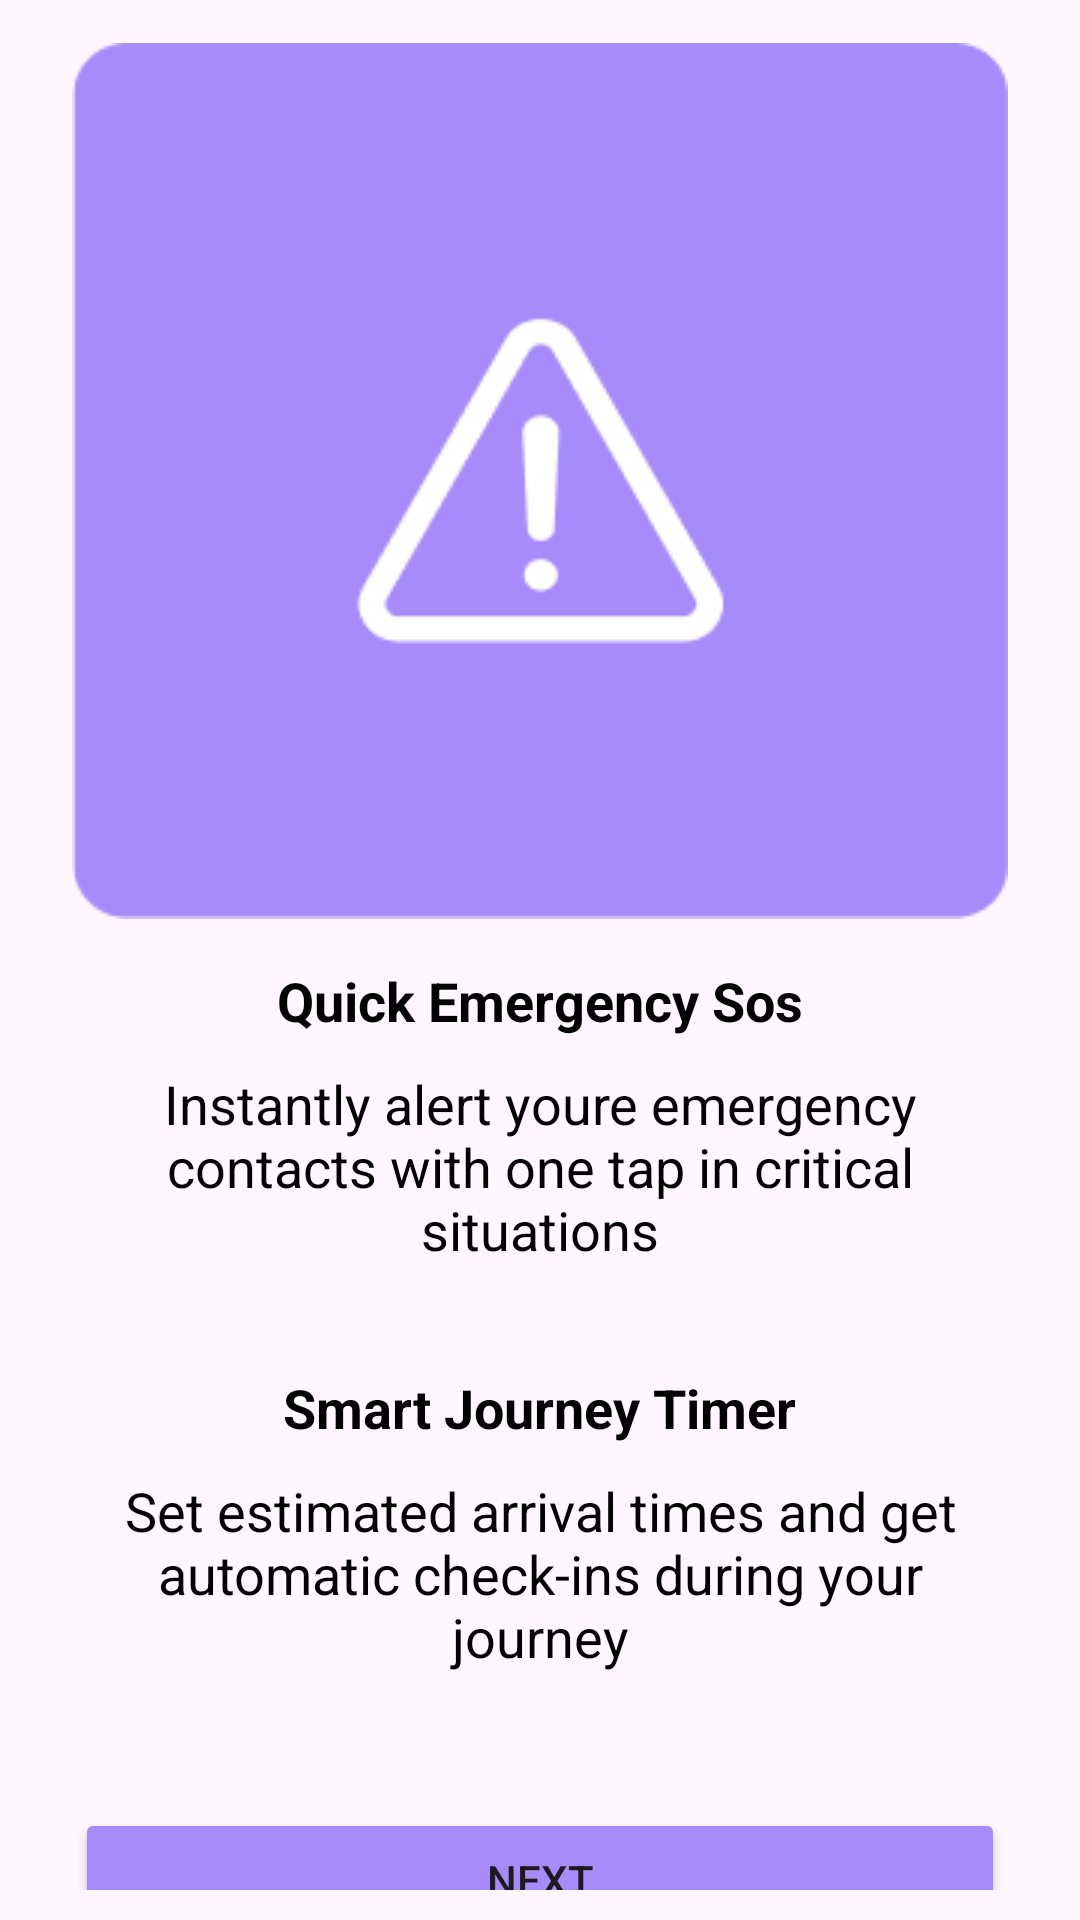

Reconstruct the res/layout file that produces this screen, plus the resources it refers to.
<!-- AndroidManifest.xml: application theme Theme.GaurdianCircle -->
<!-- res/layout/activity_startup2.xml -->
<?xml version="1.0" encoding="utf-8"?>
<LinearLayout
    xmlns:android="http://schemas.android.com/apk/res/android"
    xmlns:tools="http://schemas.android.com/tools"
    xmlns:app="http://schemas.android.com/apk/res-auto"
    android:id="@+id/main"
    android:orientation="vertical"
    android:layout_width="match_parent"
    android:layout_height="match_parent"
    android:gravity="center"
    tools:context=".startup2">

    <LinearLayout
        android:layout_width="match_parent"
        android:layout_height="wrap_content"
        android:gravity="center"
        android:padding="10dp"
        android:orientation="vertical">

        <ImageView
            android:layout_width="wrap_content"
            android:layout_height="wrap_content"
            android:layout_marginTop="40dp"
            android:src="@drawable/indication"/>

        <TextView
            android:layout_width="wrap_content"
            android:layout_height="wrap_content"
            android:text="Quick Emergency Sos"
            android:textColor="@color/black"
            android:layout_marginTop="10dp"
            android:textSize="18sp"
            android:textStyle="bold"
            android:padding="5dp"/>

        <TextView
            android:layout_width="wrap_content"
            android:layout_height="wrap_content"
            android:layout_marginStart="15dp"
            android:layout_marginEnd="15dp"
            android:layout_marginBottom="15dp"
            android:textAlignment="center"
            android:text="Instantly alert youre emergency contacts with one tap in critical situations"
            android:textColor="@color/black"
            android:textSize="18sp"
            android:textStyle="normal"
            android:padding="5dp"/>

        <TextView
            android:layout_width="wrap_content"
            android:layout_height="wrap_content"
            android:text="Smart Journey Timer"
            android:textColor="@color/black"
            android:layout_marginTop="10dp"
            android:textSize="18sp"
            android:textStyle="bold"
            android:padding="5dp"/>

        <TextView
            android:layout_width="wrap_content"
            android:layout_height="wrap_content"
            android:layout_marginStart="15dp"
            android:layout_marginEnd="15dp"
            android:layout_marginBottom="15dp"
            android:textAlignment="center"
            android:text="Set estimated arrival times and get automatic check-ins during your journey"
            android:textColor="@color/black"
            android:textSize="18sp"
            android:textStyle="normal"
            android:padding="5dp"/>

        <Space
            android:layout_width="wrap_content"
            android:layout_height="0dp"
            android:layout_weight="1"/>

        <Button
            android:id="@+id/nextbtn"
            android:layout_width="match_parent"
            android:layout_height="wrap_content"
            android:layout_marginStart="15dp"
            android:layout_marginEnd="15dp"
            android:layout_marginBottom="15dp"
            android:layout_marginTop="25dp"
            android:text="Next"
            android:backgroundTint="@color/theme_purple"/>


    </LinearLayout>


</LinearLayout>
<!-- resources referenced by this layout -->
<resources>
  <color name="black">#FF000000</color>
  <color name="theme_purple">#A78BFA</color>
  <!-- drawable indication: png bitmap (drawable, 4309 bytes) -->
  <style name="Theme.GaurdianCircle" parent="Base.Theme.GaurdianCircle" />
  <style name="Base.Theme.GaurdianCircle" parent="Theme.Material3.DayNight.NoActionBar">
          
          
      </style>
</resources>
